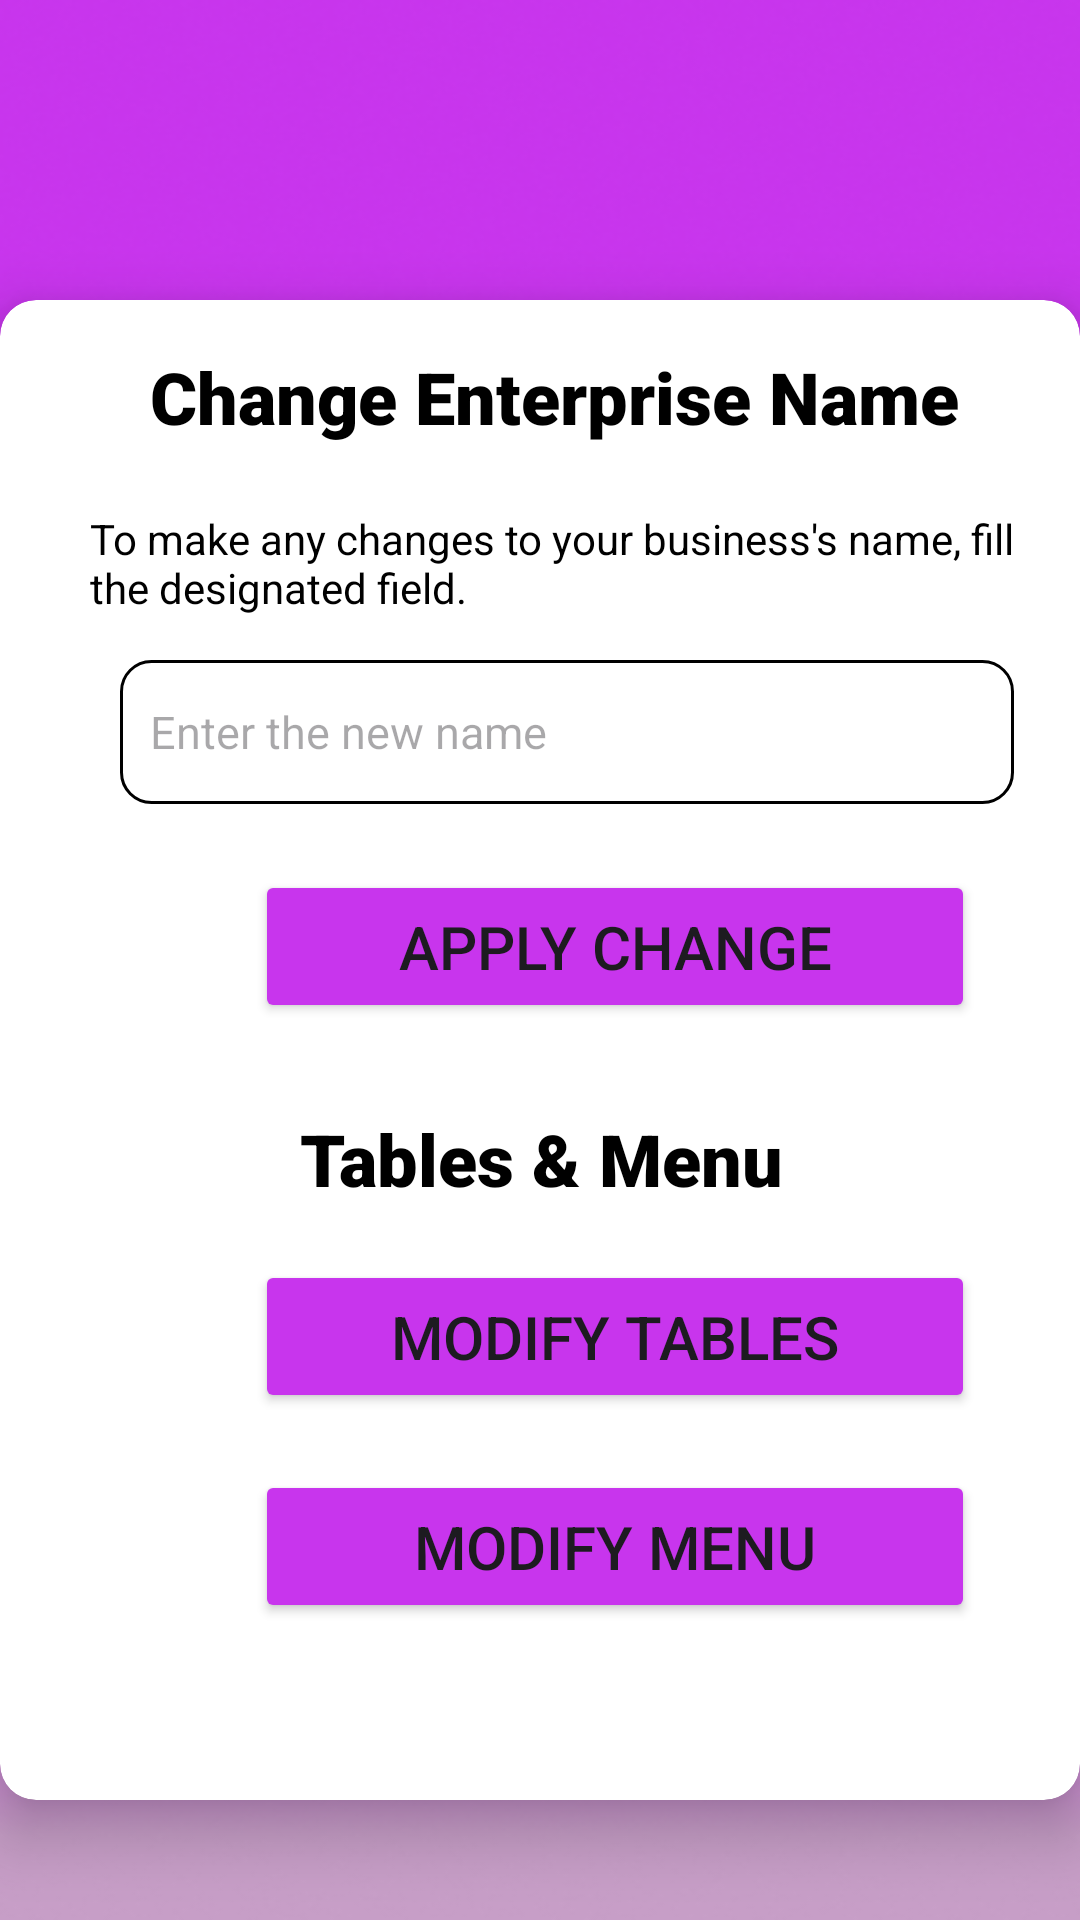

Reconstruct the res/layout file that produces this screen, plus the resources it refers to.
<!-- AndroidManifest.xml: application theme Theme.GoWaiter -->
<!-- res/layout/activity_admin_enterprise_settings.xml -->
<?xml version="1.0" encoding="utf-8"?>
<androidx.constraintlayout.widget.ConstraintLayout xmlns:android="http://schemas.android.com/apk/res/android"
    xmlns:app="http://schemas.android.com/apk/res-auto"
    xmlns:tools="http://schemas.android.com/tools"
    android:layout_width="match_parent"
    android:layout_height="match_parent"
    tools:context=".Admin.Admin_Enterprise_Settings"
    android:background="@drawable/background2">

    <androidx.cardview.widget.CardView
        android:layout_width="wrap_content"
        android:layout_height="@dimen/card_view_height_enterprise_settings"
        android:layout_marginStart="16dp"
        android:layout_marginTop="100dp"
        android:layout_marginEnd="16dp"
        android:contentDescription="Change Enterprise name"
        app:cardCornerRadius="12dp"
        app:cardElevation="12dp"
        app:layout_constraintEnd_toEndOf="parent"
        app:layout_constraintStart_toStartOf="parent"
        app:layout_constraintTop_toTopOf="parent">

        <Button
            android:id="@+id/button_apply_change"
            android:layout_width="@dimen/button_width"
            android:layout_height="@dimen/button_height"
            android:layout_marginStart="@dimen/button__margin_start"
            android:layout_marginTop="@dimen/button_apply_change_margin_top"
            android:layout_marginEnd="111dp"
            android:layout_marginBottom="29dp"
            android:backgroundTint="#C835ED"
            android:text="@string/apply_change"
            android:textSize="@dimen/button_select_size"/>

        <TextView
            android:id="@+id/textView_change_enterprise_name"
            android:layout_width="wrap_content"
            android:layout_height="wrap_content"
            android:layout_marginStart="@dimen/text_view_enterprise_name_margin_start"
            android:layout_marginTop="@dimen/text_view_enterprise_name_margin_top"
            android:fontFamily="sans-serif-black"
            android:text="@string/change_enterprise_name"
            android:textColor="@color/black"
            android:textSize="@dimen/edit_text__size"
            android:textStyle="bold"
            app:layout_constraintEnd_toEndOf="parent"
            app:layout_constraintStart_toStartOf="parent"
            app:layout_constraintTop_toTopOf="parent" />

        <TextView
            android:id="@+id/textView_change_enterprise_name_description"
            android:layout_width="@dimen/textview_description_width"
            android:layout_height="wrap_content"
            android:text="@string/to_make_any_changes_to_your_business_s_name_fill_the_designated_field"
            android:layout_marginTop="@dimen/text_view_description_margin_top"
            android:layout_marginStart="@dimen/textview_description_margin_start"
            android:textColor="@color/black"
            android:textSize="@dimen/text_view_choose_image_description_text_size"
            app:layout_constraintTop_toBottomOf="@id/imageView_profile_pic"
            app:layout_constraintStart_toStartOf="parent"
            app:layout_constraintEnd_toEndOf="parent"
            app:layout_constraintBottom_toBottomOf="parent"
            app:layout_constraintHorizontal_bias="0.5"/>

        <EditText
            android:id="@+id/editText_change_enterprise_name"
            android:layout_width="@dimen/edit_text_width"
            android:layout_height="@dimen/edit_text_height"
            android:layout_marginStart="@dimen/edit_text_the_new_name_margin_start"
            android:layout_marginTop="@dimen/edit_text_the_new_name_margin_top"
            android:layout_marginEnd="62dp"
            android:layout_marginBottom="378dp"
            android:background="@drawable/custom_input"
            android:ems="10"
            android:hint="@string/enter_the_new_name"
            android:inputType="text"
            android:paddingStart="10dp"
            android:textSize="@dimen/edit_text_sign_in_email_password_text_size"
            app:layout_constraintBottom_toBottomOf="parent"
            app:layout_constraintEnd_toEndOf="parent"
            app:layout_constraintStart_toStartOf="parent"
            app:layout_constraintTop_toTopOf="parent" />

        <TextView
            android:id="@+id/textView_tables_and_menu"
            android:layout_width="wrap_content"
            android:layout_height="wrap_content"
            android:layout_marginStart="@dimen/text_view_tables_menu_margin_start"
            android:layout_marginTop="@dimen/text_view_tables_menu_margin_top"
            android:fontFamily="sans-serif-black"
            android:text="@string/tables_amp_menu"
            android:textColor="@color/black"
            android:textSize="@dimen/edit_text__size"
            android:textStyle="bold"
            app:layout_constraintEnd_toEndOf="parent"
            app:layout_constraintStart_toStartOf="parent"
            app:layout_constraintTop_toTopOf="parent" />

        <Button
            android:id="@+id/button_modify_tables"
            android:layout_width="@dimen/button_width"
            android:layout_height="@dimen/button_height"
            android:layout_marginStart="@dimen/button__margin_start"
            android:layout_marginTop="@dimen/button_modify_tables_margin_top"
            android:layout_marginEnd="111dp"
            android:layout_marginBottom="29dp"
            android:backgroundTint="#C835ED"
            android:text="@string/modify_tables"
            android:textSize="@dimen/button_select_size"/>

        <Button
            android:id="@+id/button_modify_menu"
            android:layout_width="@dimen/button_width"
            android:layout_height="@dimen/button_height"
            android:layout_marginStart="@dimen/button__margin_start"
            android:layout_marginTop="@dimen/button_modify_menu_margin_top"
            android:layout_marginEnd="111dp"
            android:layout_marginBottom="29dp"
            android:backgroundTint="#C835ED"
            android:text="@string/modify_menu"
            android:textSize="@dimen/button_select_size" />

    </androidx.cardview.widget.CardView>

</androidx.constraintlayout.widget.ConstraintLayout>
<!-- resources referenced by this layout -->
<resources>
  <color name="black">#FF000000</color>
  <dimen name="button__margin_start">85dp</dimen>
  <dimen name="button_apply_change_margin_top">190dp</dimen>
  <dimen name="button_height">51dp</dimen>
  <dimen name="button_modify_menu_margin_top">390dp</dimen>
  <dimen name="button_modify_tables_margin_top">320dp</dimen>
  <dimen name="button_select_size">20sp</dimen>
  <dimen name="button_width">240dp</dimen>
  <dimen name="card_view_height_enterprise_settings">500dp</dimen>
  <dimen name="edit_text__size">24sp</dimen>
  <dimen name="edit_text_height">48dp</dimen>
  <dimen name="edit_text_sign_in_email_password_text_size">15sp</dimen>
  <dimen name="edit_text_the_new_name_margin_start">40dp</dimen>
  <dimen name="edit_text_the_new_name_margin_top">120dp</dimen>
  <dimen name="edit_text_width">298dp</dimen>
  <dimen name="text_view_choose_image_description_text_size">14sp</dimen>
  <dimen name="text_view_description_margin_top">70dp</dimen>
  <dimen name="text_view_enterprise_name_margin_start">50dp</dimen>
  <dimen name="text_view_enterprise_name_margin_top">16dp</dimen>
  <dimen name="text_view_tables_menu_margin_start">100dp</dimen>
  <dimen name="text_view_tables_menu_margin_top">270dp</dimen>
  <dimen name="textview_description_margin_start">30dp</dimen>
  <dimen name="textview_description_width">316dp</dimen>
  <!-- drawable background2: png bitmap (drawable, 165390 bytes) -->
  <!-- drawable custom_input (drawable) -->
  <?xml version="1.0" encoding="utf-8"?>
  <selector xmlns:android="http://schemas.android.com/apk/res/android">
  
      <item android:state_enabled="true" android:state_focused="true">
          <shape android:shape="rectangle">
              <solid android:color="@color/white"/>
              <corners android:radius="10dp"/>
              <stroke android:color="#C835ED" android:width="1dp"/>
          </shape>
      </item>
  
      <item android:state_enabled="true">
          <shape android:shape="rectangle">
              <solid android:color="@color/white"/>
              <corners android:radius="10dp"/>
              <stroke android:color="@color/black" android:width="1dp"/>
          </shape>
      </item>
  
  </selector>
  <string name="apply_change">Apply change</string>
  <string name="change_enterprise_name">Change Enterprise Name</string>
  <string name="enter_the_new_name">Enter the new name</string>
  <string name="modify_menu">Modify Menu</string>
  <string name="modify_tables">Modify tables</string>
  <string name="tables_amp_menu">Tables &amp; Menu</string>
  <string name="to_make_any_changes_to_your_business_s_name_fill_the_designated_field">To make any changes to your business\'s name, fill the designated field.</string>
  <style name="Theme.GoWaiter" parent="Base.Theme.GoWaiter" />
  <color name="white">#FFFFFFFF</color>
  <style name="Base.Theme.GoWaiter" parent="Theme.Material3.DayNight.NoActionBar">
          
          
          <item name="android:statusBarColor">@color/status_bar_color
          </item> 
      </style>
  <color name="status_bar_color">#C835ED</color>
</resources>
